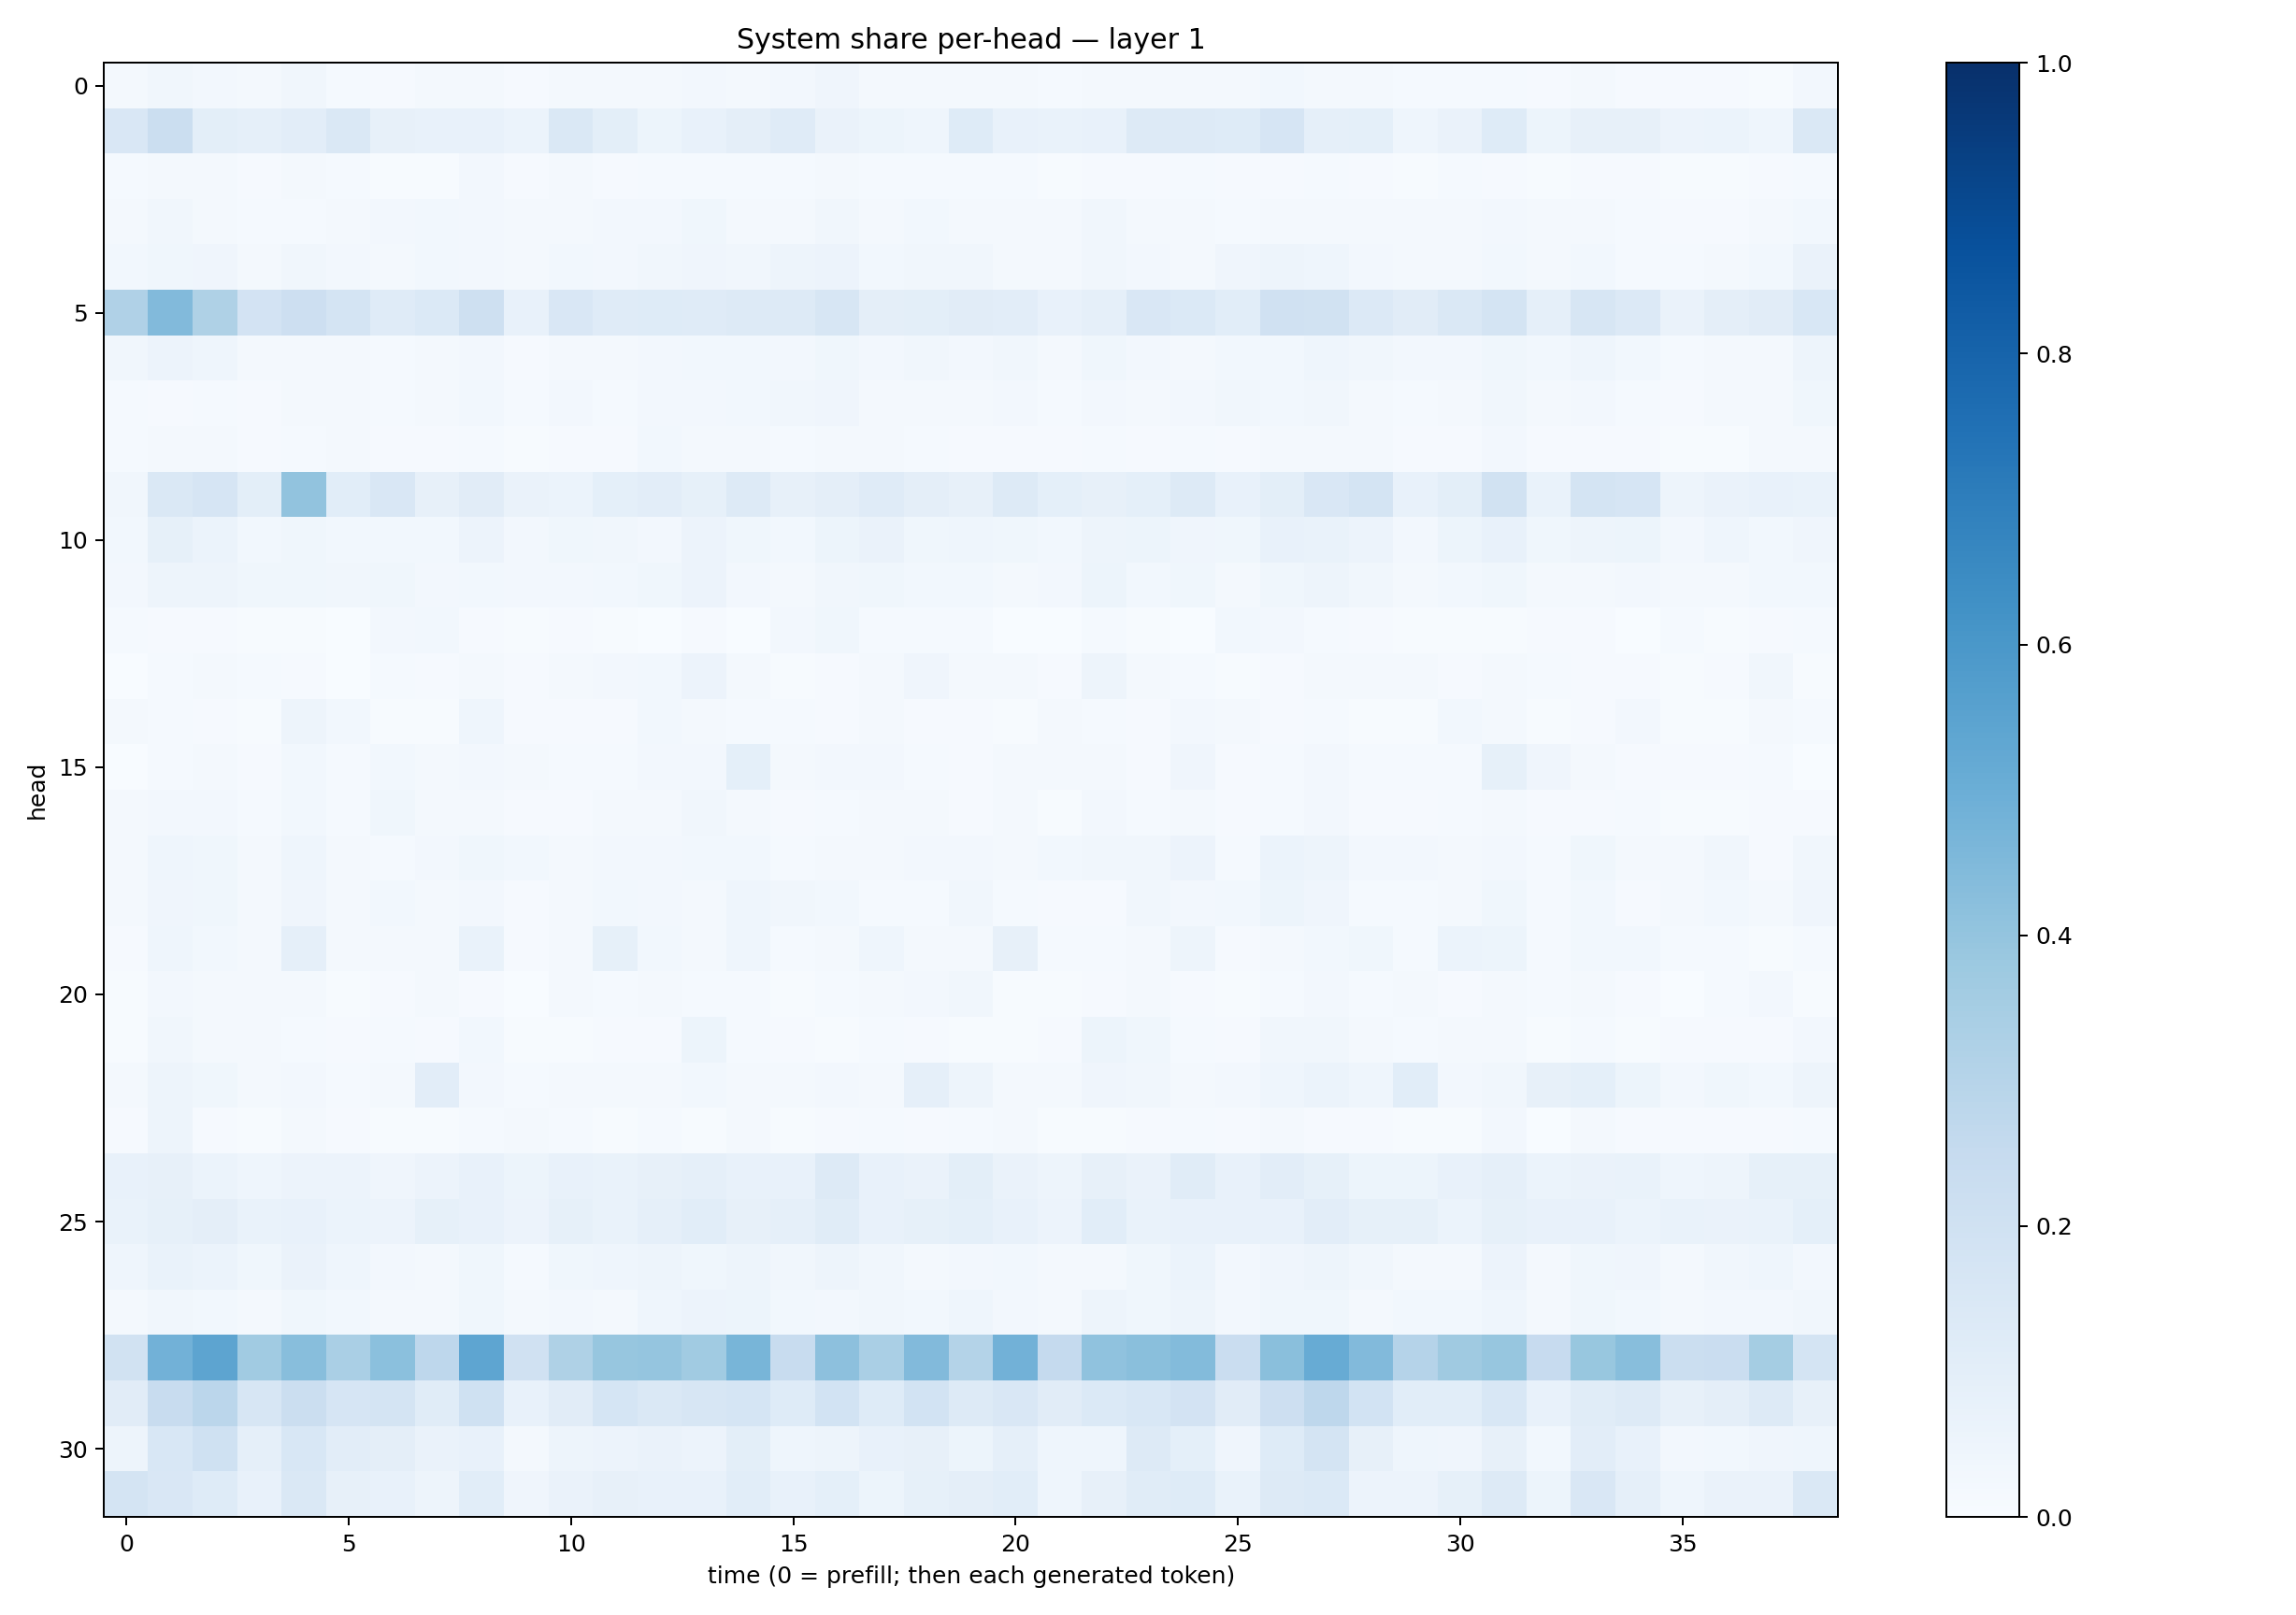

Source data for this figure (header and first rows):
0.016005928, 0.033651277, 0.024439026, 0.018541686, 0.03258703, 0.0147782285, 0.011058501, 0.018239234, 0.01794798, 0.010936053, 0.023009146, 0.021170653, 0.016402204, 0.023539202, 0.022374243, 0.026756674, 0.040167958, 0.019156743, 0.01697434, 0.018111283, 0.019473799, 0.013411292, 0.017841116, 0.021634392
0.151, 0.223, 0.09799, 0.08643, 0.1028, 0.1416, 0.07978, 0.07032, 0.07802, 0.0617, 0.1409, 0.09786, 0.05296, 0.07568, 0.0957, 0.1186, 0.06537, 0.05278, 0.04578, 0.123, 0.07713, 0.06867, 0.07192, 0.13
0.01391, 0.01925, 0.01575, 0.01075, 0.0173, 0.01252, 0.006839, 0.006903, 0.02445, 0.0079, 0.01587, 0.01075, 0.01247, 0.01236, 0.01429, 0.01302, 0.01978, 0.0129, 0.01212, 0.01257, 0.01191, 0.006745, 0.01052, 0.01022
0.0182, 0.03238, 0.02228, 0.01267, 0.0132, 0.0167, 0.02457, 0.02979, 0.0247, 0.02041, 0.01955, 0.02662, 0.02456, 0.03863, 0.0233, 0.02031, 0.03289, 0.0184, 0.02984, 0.01927, 0.01593, 0.01569, 0.03236, 0.02024
0.02739, 0.03562, 0.04005, 0.02045, 0.03147, 0.02469, 0.02092, 0.02753, 0.02385, 0.01658, 0.02835, 0.02515, 0.0335, 0.04148, 0.03476, 0.04886, 0.05665, 0.03017, 0.03334, 0.03252, 0.02131, 0.01876, 0.03182, 0.02489
0.32, 0.445, 0.3218, 0.1807, 0.212, 0.1772, 0.1198, 0.1406, 0.2101, 0.0777, 0.1493, 0.1186, 0.1222, 0.1178, 0.1281, 0.1294, 0.1609, 0.09705, 0.09828, 0.1121, 0.1029, 0.07543, 0.08906, 0.1511
0.03158, 0.05599, 0.04419, 0.01899, 0.02071, 0.01801, 0.01435, 0.01753, 0.0273, 0.01124, 0.01806, 0.02084, 0.02387, 0.02873, 0.03114, 0.027, 0.03787, 0.02567, 0.03339, 0.0255, 0.03267, 0.01603, 0.03886, 0.02519
0.01467, 0.01118, 0.0131, 0.009169, 0.01606, 0.01642, 0.01373, 0.01883, 0.02875, 0.0156, 0.02564, 0.0149, 0.02374, 0.02519, 0.02864, 0.03427, 0.04082, 0.01917, 0.02262, 0.02203, 0.02425, 0.01276, 0.02448, 0.02147
0.01441, 0.02094, 0.0184, 0.008366, 0.01363, 0.01681, 0.01073, 0.01157, 0.01491, 0.006068, 0.008057, 0.01089, 0.02989, 0.01677, 0.0157, 0.01348, 0.01664, 0.01729, 0.01339, 0.01009, 0.009175, 0.009973, 0.01188, 0.01111
0.03455, 0.1421, 0.1677, 0.09877, 0.4028, 0.1085, 0.1493, 0.08113, 0.1131, 0.06374, 0.06135, 0.09314, 0.1037, 0.08334, 0.1323, 0.08084, 0.09708, 0.1198, 0.09742, 0.07837, 0.1326, 0.09158, 0.0809, 0.09122
0.02815, 0.08332, 0.05952, 0.02973, 0.03642, 0.02982, 0.02971, 0.02827, 0.05843, 0.02679, 0.03638, 0.03206, 0.02718, 0.05647, 0.03539, 0.02947, 0.05119, 0.06461, 0.03837, 0.04658, 0.03838, 0.02973, 0.04963, 0.05089
0.02599, 0.04758, 0.04902, 0.03836, 0.03866, 0.03487, 0.03685, 0.02668, 0.03051, 0.02356, 0.02576, 0.03106, 0.03632, 0.05642, 0.0256, 0.02152, 0.03376, 0.03709, 0.02816, 0.02941, 0.02041, 0.0261, 0.05386, 0.02994
0.01289, 0.009686, 0.008589, 0.007685, 0.006823, 0.003592, 0.02368, 0.02842, 0.01157, 0.005987, 0.01151, 0.00439, 0.002748, 0.01037, 0.003759, 0.02584, 0.03544, 0.01388, 0.01432, 0.01248, 0.002354, 0.003454, 0.01508, 0.00655
0.003851, 0.01218, 0.02089, 0.01238, 0.01151, 0.00297, 0.01231, 0.01108, 0.02005, 0.009747, 0.0166, 0.02511, 0.0282, 0.05833, 0.01896, 0.005025, 0.01047, 0.02328, 0.03926, 0.02014, 0.01566, 0.01114, 0.05064, 0.01741
0.01722, 0.01373, 0.0107, 0.007306, 0.04933, 0.02865, 0.005268, 0.004501, 0.04495, 0.01138, 0.009303, 0.008122, 0.02966, 0.0175, 0.01447, 0.01352, 0.009805, 0.01627, 0.01138, 0.008092, 0.007382, 0.02008, 0.0145, 0.009404
0.00118, 0.01282, 0.016, 0.009446, 0.02763, 0.01421, 0.02759, 0.01905, 0.02651, 0.01655, 0.01177, 0.01236, 0.02445, 0.02551, 0.09108, 0.02334, 0.02568, 0.02521, 0.0134, 0.01161, 0.02161, 0.01919, 0.02127, 0.01141
0.01598, 0.02564, 0.02597, 0.01216, 0.02756, 0.01468, 0.03884, 0.02025, 0.01693, 0.009006, 0.00988, 0.01686, 0.02245, 0.03508, 0.02166, 0.009252, 0.01185, 0.01958, 0.0201, 0.009636, 0.0163, 0.006999, 0.02623, 0.01254
0.02223, 0.04516, 0.03531, 0.01738, 0.04306, 0.01689, 0.01367, 0.02617, 0.03575, 0.03092, 0.02081, 0.02615, 0.02402, 0.03017, 0.02847, 0.01512, 0.02049, 0.01979, 0.02675, 0.02663, 0.0167, 0.02837, 0.03176, 0.03345
0.02291, 0.03942, 0.03902, 0.01828, 0.03972, 0.01845, 0.03006, 0.01676, 0.02523, 0.011, 0.0232, 0.02782, 0.02603, 0.01563, 0.0449, 0.03349, 0.02855, 0.01182, 0.01456, 0.03142, 0.01408, 0.01069, 0.01134, 0.03351
0.01049, 0.04332, 0.03098, 0.01807, 0.08894, 0.02097, 0.02094, 0.01732, 0.07031, 0.01039, 0.02062, 0.08468, 0.02846, 0.02149, 0.04328, 0.01376, 0.01566, 0.04469, 0.02095, 0.02052, 0.07846, 0.01486, 0.01526, 0.0222
0.007319, 0.02409, 0.02237, 0.02108, 0.02068, 0.007173, 0.01089, 0.01815, 0.0111, 0.003529, 0.01738, 0.01367, 0.02054, 0.01557, 0.01272, 0.005528, 0.01524, 0.02158, 0.02448, 0.03334, 0.007711, 0.007542, 0.01157, 0.01938
0.004692, 0.0322, 0.02169, 0.01888, 0.01439, 0.009231, 0.01198, 0.008091, 0.02925, 0.007695, 0.006293, 0.009903, 0.01121, 0.05122, 0.01368, 0.01013, 0.007248, 0.01258, 0.009885, 0.007771, 0.007344, 0.008179, 0.05433, 0.0359
0.01911, 0.05038, 0.03763, 0.01919, 0.02591, 0.01503, 0.01736, 0.1049, 0.02635, 0.01459, 0.01661, 0.02211, 0.01973, 0.02899, 0.02054, 0.02116, 0.02641, 0.02143, 0.08771, 0.04711, 0.01972, 0.02148, 0.04233, 0.034
0.007862, 0.04721, 0.009465, 0.005377, 0.01785, 0.009186, 0.004196, 0.006432, 0.01468, 0.02343, 0.01311, 0.00775, 0.0118, 0.007529, 0.02151, 0.007455, 0.008626, 0.01433, 0.0102, 0.0129, 0.01643, 0.006453, 0.007589, 0.009762
0.07281, 0.08085, 0.0616, 0.04463, 0.05657, 0.05702, 0.04077, 0.05744, 0.07299, 0.05187, 0.07567, 0.06904, 0.08083, 0.08951, 0.07794, 0.07802, 0.1254, 0.07111, 0.06587, 0.09793, 0.06564, 0.04832, 0.07881, 0.06612
0.06921, 0.08232, 0.09579, 0.06932, 0.07151, 0.06003, 0.05731, 0.08274, 0.07811, 0.05787, 0.08554, 0.06917, 0.08723, 0.1072, 0.08095, 0.08625, 0.1149, 0.0749, 0.08363, 0.09008, 0.07134, 0.05719, 0.1076, 0.06903
0.04299, 0.06847, 0.06076, 0.03877, 0.06632, 0.04519, 0.024, 0.01813, 0.03847, 0.01283, 0.03682, 0.04604, 0.05022, 0.03587, 0.04701, 0.03382, 0.04941, 0.03487, 0.01921, 0.02726, 0.02858, 0.02085, 0.0204, 0.03651
0.01751, 0.03222, 0.03011, 0.01975, 0.03754, 0.02788, 0.02244, 0.02159, 0.03519, 0.01774, 0.02659, 0.01708, 0.0446, 0.05553, 0.05201, 0.02742, 0.02629, 0.03411, 0.02892, 0.0452, 0.0247, 0.02254, 0.04987, 0.03776
0.1903, 0.4836, 0.5393, 0.3663, 0.4295, 0.3387, 0.4187, 0.2747, 0.5385, 0.1985, 0.323, 0.3927, 0.3947, 0.367, 0.4664, 0.2374, 0.4142, 0.3369, 0.4436, 0.3076, 0.4818, 0.2516, 0.4087, 0.4249
0.1102, 0.2421, 0.2821, 0.1633, 0.2211, 0.1654, 0.1779, 0.1155, 0.2024, 0.07545, 0.1122, 0.1718, 0.1451, 0.1611, 0.1687, 0.1223, 0.1837, 0.1222, 0.1842, 0.131, 0.1503, 0.1119, 0.1374, 0.1554
0.04971, 0.1559, 0.201, 0.08701, 0.1562, 0.1031, 0.09416, 0.06408, 0.07195, 0.02247, 0.04825, 0.05569, 0.06515, 0.05499, 0.1008, 0.04444, 0.04721, 0.07251, 0.07935, 0.05309, 0.08733, 0.04622, 0.04437, 0.1325
0.1789, 0.1521, 0.1242, 0.07274, 0.1454, 0.07916, 0.07799, 0.04936, 0.1074, 0.03998, 0.06523, 0.07957, 0.07116, 0.07771, 0.1057, 0.07439, 0.09341, 0.0529, 0.08295, 0.09626, 0.1063, 0.04519, 0.07902, 0.1149
